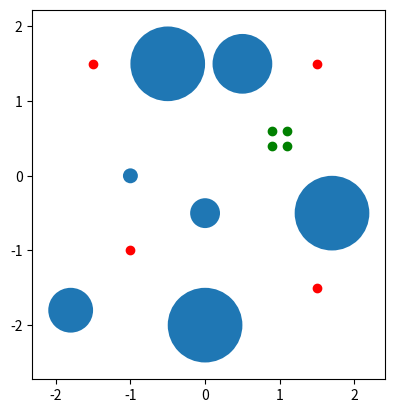

Python code for this plot:
import matplotlib.pyplot as plt
import numpy as np
#This script used to see if the selected agents and targets are within obstacles in 2D

obs_init = np.zeros((3,7))
obs_init[:3,0] = -1.8, -1.8, 0.3 #[x,y,r]
obs_init[:3,1] =   -1,    0, 0.1
obs_init[:3,2] = -0.5,  1.5, 0.5
obs_init[:3,3] =    0, -0.5, 0.2
obs_init[:3,4] =  0.5,  1.5, 0.4
obs_init[:3,5] =  1.7, -0.5, 0.5
obs_init[:3,6] =    0,   -2, 0.5

agent_init = np.zeros((2,4))
agent_init[:2, 0] =  1.5, 1.5
agent_init[:2, 1] = -1.5, 1.5
agent_init[:2, 2] =  1.5, -1.5
agent_init[:2, 3] = -1.0, -1.0

target = np.array([1.0, 0.5])
l = 0.10
xt, yt = target
target_init = np.zeros((2,4))
target_init[:2,0] = xt + l, yt + l
target_init[:2,1] = xt + l, yt - l
target_init[:2,2] = xt - l, yt + l
target_init[:2,3] = xt - l, yt - l

figure, axes = plt.subplots()
for i in range(obs_init.shape[1]):
    circle = plt.Circle((obs_init[0,i], obs_init[1,i] ), obs_init[2,i] )
    axes.add_patch(circle)

for j in range(agent_init.shape[1]):
    axes.scatter(agent_init[0,j],agent_init[1,j],color='r')
    axes.scatter(target_init[0,j],target_init[1,j],color='g')

axes.set_aspect( 1 )

plt.show()